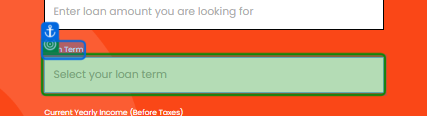
Task: Test Automation Project
Workflow: Select Loan Term

Step 1: select "3" in the drop-down 'term' in window 'UiBank' (chrome.exe)
